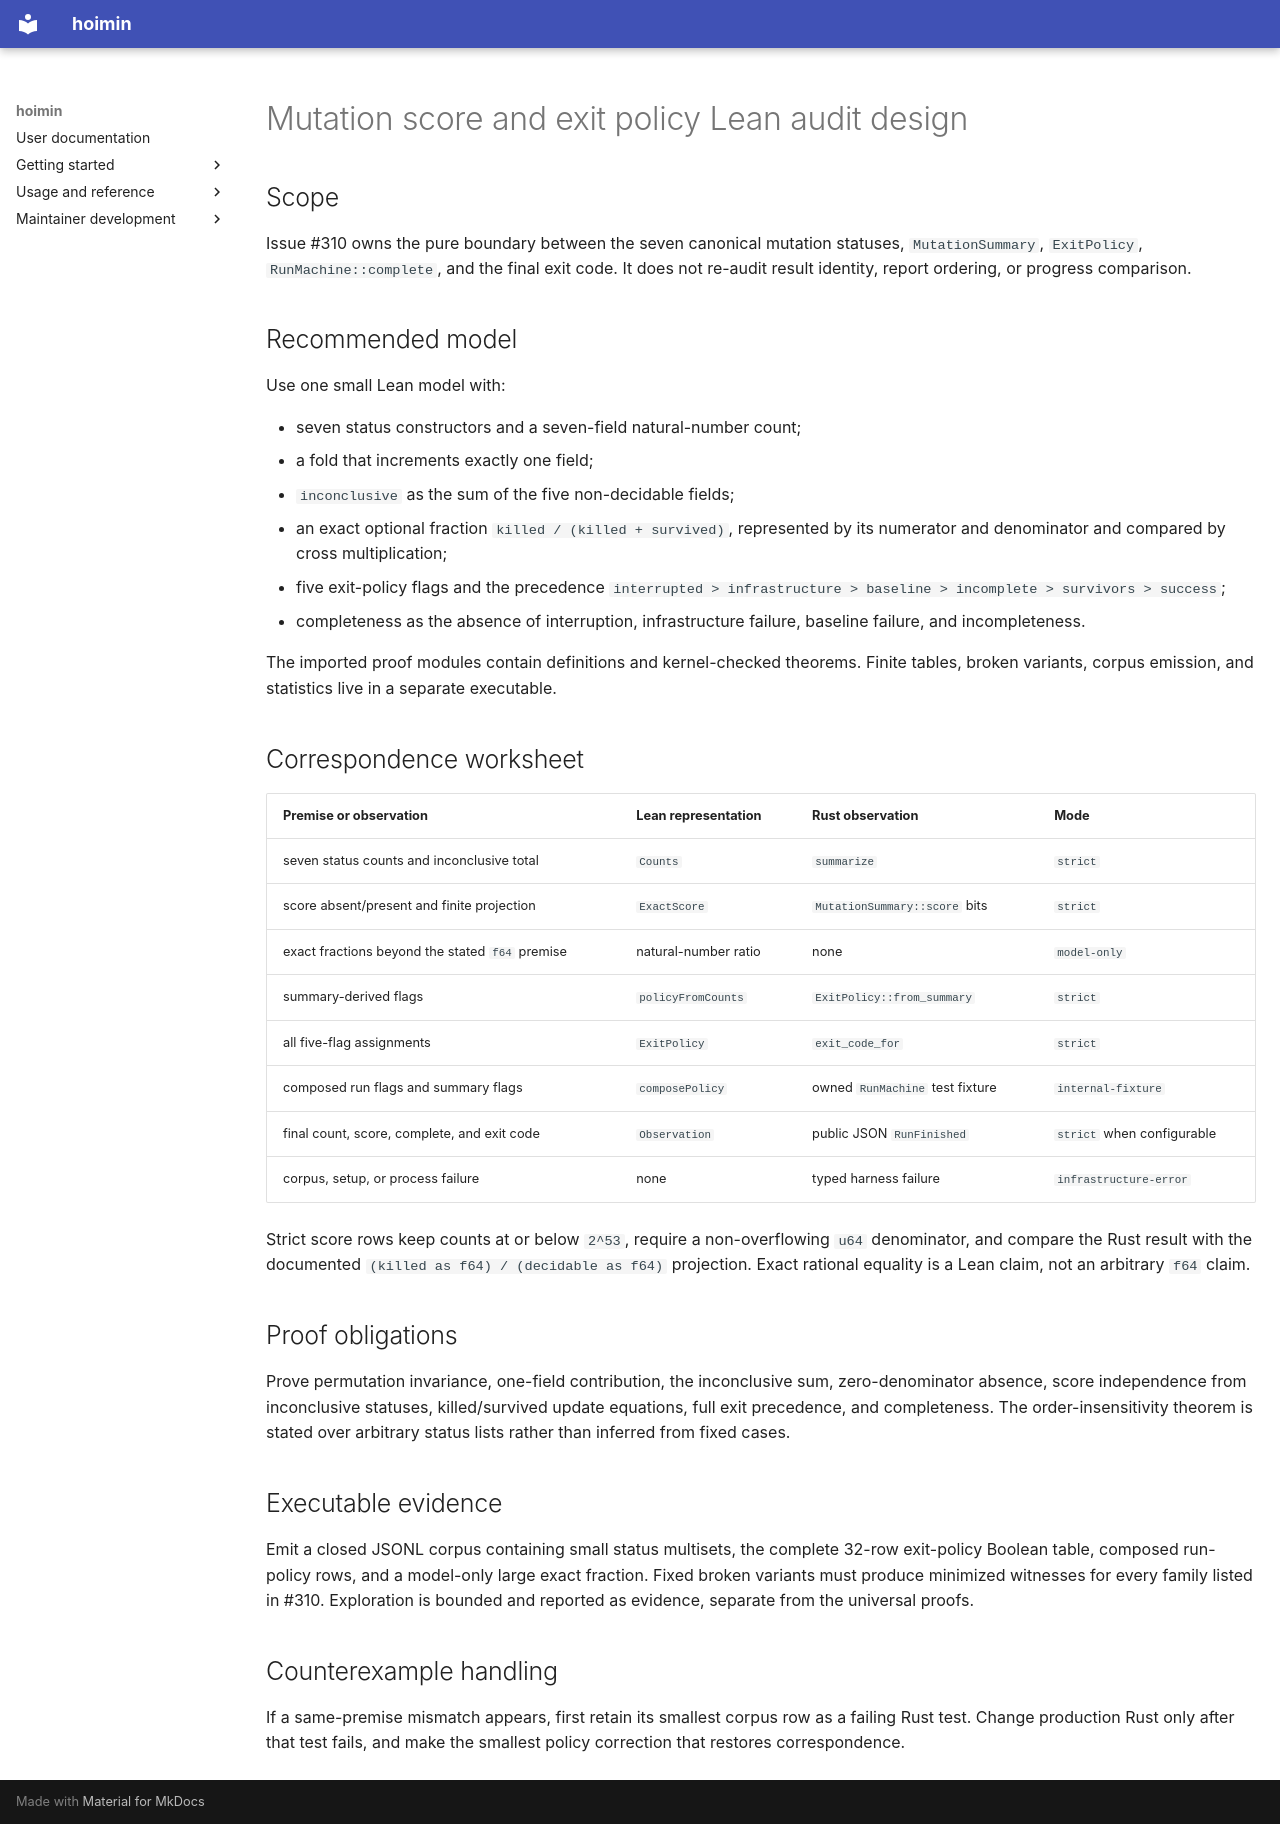

repository: HayaoSuzuki/hoimin · page: superpowers/specs/2026-08-15-lean-mutation-score-exit-policy-design/index.html · generator: mkdocs

# Mutation score and exit policy Lean audit design

## Scope

Issue #310 owns the pure boundary between the seven canonical mutation
statuses, `MutationSummary`, `ExitPolicy`, `RunMachine::complete`, and the final
exit code. It does not re-audit result identity, report ordering, or progress
comparison.

## Recommended model

Use one small Lean model with:

- seven status constructors and a seven-field natural-number count;
- a fold that increments exactly one field;
- `inconclusive` as the sum of the five non-decidable fields;
- an exact optional fraction `killed / (killed + survived)`, represented by its
  numerator and denominator and compared by cross multiplication;
- five exit-policy flags and the precedence
  `interrupted > infrastructure > baseline > incomplete > survivors > success`;
- completeness as the absence of interruption, infrastructure failure,
  baseline failure, and incompleteness.

The imported proof modules contain definitions and kernel-checked theorems.
Finite tables, broken variants, corpus emission, and statistics live in a
separate executable.

## Correspondence worksheet

| Premise or observation | Lean representation | Rust observation | Mode |
| --- | --- | --- | --- |
| seven status counts and inconclusive total | `Counts` | `summarize` | `strict` |
| score absent/present and finite projection | `ExactScore` | `MutationSummary::score` bits | `strict` |
| exact fractions beyond the stated `f64` premise | natural-number ratio | none | `model-only` |
| summary-derived flags | `policyFromCounts` | `ExitPolicy::from_summary` | `strict` |
| all five-flag assignments | `ExitPolicy` | `exit_code_for` | `strict` |
| composed run flags and summary flags | `composePolicy` | owned `RunMachine` test fixture | `internal-fixture` |
| final count, score, complete, and exit code | `Observation` | public JSON `RunFinished` | `strict` when configurable |
| corpus, setup, or process failure | none | typed harness failure | `infrastructure-error` |

Strict score rows keep counts at or below `2^53`, require a non-overflowing
`u64` denominator, and compare the Rust result with the documented
`(killed as f64) / (decidable as f64)` projection. Exact rational equality is a
Lean claim, not an arbitrary `f64` claim.

## Proof obligations

Prove permutation invariance, one-field contribution, the inconclusive sum,
zero-denominator absence, score independence from inconclusive statuses,
killed/survived update equations, full exit precedence, and completeness.
The order-insensitivity theorem is stated over arbitrary status lists rather
than inferred from fixed cases.

## Executable evidence

Emit a closed JSONL corpus containing small status multisets, the complete
32-row exit-policy Boolean table, composed run-policy rows, and a model-only
large exact fraction. Fixed broken variants must produce minimized witnesses
for every family listed in #310. Exploration is bounded and reported as
evidence, separate from the universal proofs.

## Counterexample handling

If a same-premise mismatch appears, first retain its smallest corpus row as a
failing Rust test. Change production Rust only after that test fails, and make
the smallest policy correction that restores correspondence.
